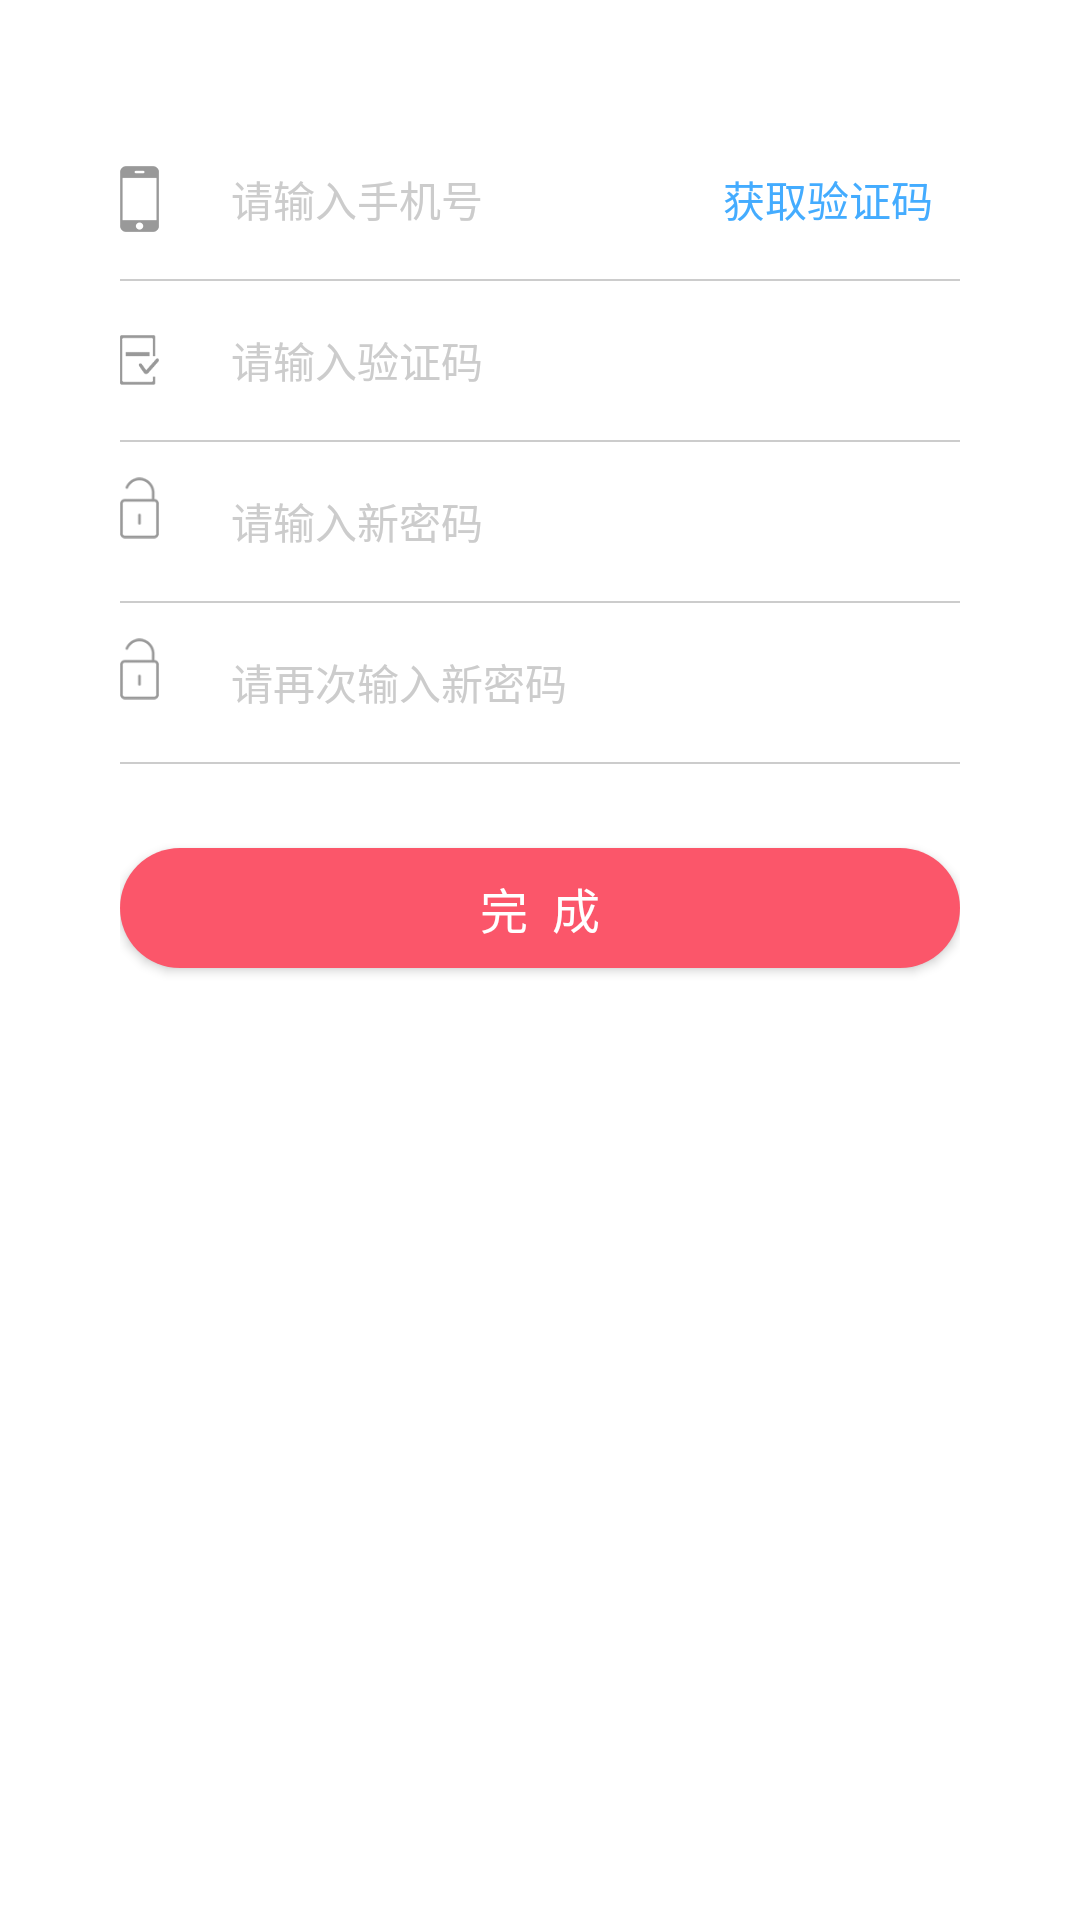

Reconstruct the res/layout file that produces this screen, plus the resources it refers to.
<!-- AndroidManifest.xml: application theme AppTheme -->
<!-- res/layout/activity_frogot_password.xml -->
<?xml version="1.0" encoding="utf-8"?>
<RelativeLayout xmlns:android="http://schemas.android.com/apk/res/android"
    xmlns:tools="http://schemas.android.com/tools"
    android:id="@+id/activity_frogot_password"
    android:layout_width="match_parent"
    android:layout_height="match_parent"
    android:background="@color/white"
    tools:context="haoqu.com.fxmall.activity.FrogotPasswordActivity">


    <LinearLayout
        android:layout_width="match_parent"
        android:layout_height="match_parent"
        android:layout_margin="40dp"
        android:orientation="vertical">

        <RelativeLayout
            android:layout_width="match_parent"
            android:layout_height="53dp"
            android:gravity="center_vertical">

            <ImageView
                android:id="@+id/fActivity_account_iv"
                android:layout_width="13dp"
                android:layout_height="wrap_content"
                android:layout_centerVertical="true"
                android:src="@mipmap/login_phone"

                />

            <Button
                android:id="@+id/fActivity_bt_getCode"
                style="@style/getCode_bt_style"
                android:text="获取验证码"/>

            <EditText
                android:id="@+id/fActivity_account_input"
                style="@style/login_et_style"
                android:layout_toLeftOf="@id/fActivity_bt_getCode"
                android:layout_toRightOf="@id/fActivity_account_iv"
                android:hint="请输入手机号" />


        </RelativeLayout>

        <include layout="@layout/view_line_nopadding"/>

        <RelativeLayout
            android:layout_width="match_parent"
            android:layout_height="53dp"
            android:gravity="center_vertical">

            <ImageView
                android:id="@+id/fActivity_iv_smsCode"
                android:layout_width="13dp"
                android:layout_height="wrap_content"
                android:layout_centerVertical="true"
                android:src="@mipmap/login_code"

                />

            <EditText
                android:id="@+id/fActivity_et_smsCode"
                style="@style/login_et_style"
                android:layout_toRightOf="@id/fActivity_iv_smsCode"
                android:hint="请输入验证码"
                android:inputType="number" />

        </RelativeLayout>

        <include layout="@layout/view_line_nopadding"/>

        <RelativeLayout
            android:layout_width="match_parent"
            android:layout_height="53dp"
            android:gravity="center_vertical">

            <ImageView
                android:id="@+id/fActivity_password_iv"
                android:layout_width="13dp"
                android:layout_height="wrap_content"
                android:src="@mipmap/login_password"

                />

            <EditText
                android:id="@+id/fActivity_account_passWord"
                style="@style/login_et_style"
                android:layout_toRightOf="@id/fActivity_password_iv"
                android:hint="请输入新密码"
                android:inputType="textPassword" />

        </RelativeLayout>
        <include layout="@layout/view_line_nopadding"/>

        <RelativeLayout
            android:layout_width="match_parent"
            android:layout_height="53dp"
            android:gravity="center_vertical">

            <ImageView
                android:id="@+id/fActivity_password_iv1"
                android:layout_width="13dp"
                android:layout_height="wrap_content"
                android:src="@mipmap/login_password"

                />

            <EditText
                android:id="@+id/fActivity_account_passWord1"
                style="@style/login_et_style"
                android:layout_toRightOf="@id/fActivity_password_iv1"
                android:hint="请再次输入新密码"
                android:inputType="textPassword" />

        </RelativeLayout>
        <include layout="@layout/view_line_nopadding"/>

        <Button
            android:id="@+id/fActivity_completeBtn"
            android:text="完  成"
            android:layout_marginTop="28dp"
            style="@style/login_btn_style" />


    </LinearLayout>




</RelativeLayout>
<!-- res/layout/view_line_nopadding.xml (included above) -->
<?xml version="1.0" encoding="utf-8"?>
<View xmlns:android="http://schemas.android.com/apk/res/android"
    android:layout_width="wrap_content"
    android:layout_height="0.5dp"
    android:background="@color/loginActivity_textHint" />
<!-- resources referenced by this layout -->
<resources>
  <color name="loginActivity_textHint">#CCCCCC</color>
  <color name="white">#FFFFFF</color>
  <!-- mipmap login_code: png bitmap (mipmap-hdpi, 1707 bytes) -->
  <!-- mipmap login_password: png bitmap (mipmap-hdpi, 1695 bytes) -->
  <!-- mipmap login_phone: png bitmap (mipmap-hdpi, 1412 bytes) -->
  <style name="getCode_bt_style">
          <item name="android:layout_width">wrap_content</item>
          <item name="android:layout_height">match_parent</item>
          <item name="android:textColor">@color/getcode_text_selector</item>
          <item name="android:textSize">14sp</item>
          <item name="android:background">@null</item>
          <item name="android:layout_alignParentRight">true</item>
      </style>
  <style name="login_btn_style">
          <item name="android:layout_width">match_parent</item>
          <item name="android:layout_height">40dp</item>
          <item name="android:layout_marginTop">17dp</item>
          <item name="android:background">@drawable/login_loginbtn</item>
          <item name="android:textColor">@color/white</item>
          <item name="android:textSize">16sp</item>
      </style>
  <style name="login_et_style">
          <item name="android:layout_width">match_parent</item>
          <item name="android:layout_height">match_parent</item>
          <item name="android:layout_centerVertical">true</item>
          <item name="android:layout_marginLeft">24dp</item>
          <item name="android:background">@null</item>
          <item name="android:textColor">@color/loginActivity_textHint</item>
          <item name="android:textColorHint">@color/loginActivity_textHint</item>
          <item name="android:textSize">14sp</item>
          <item name="android:singleLine">true</item>
          <item name="android:textCursorDrawable">@null</item>
      </style>
  <style name="AppTheme" parent="AppTheme.Base">
  
      </style>
  <!-- drawable login_loginbtn (drawable) -->
  <?xml version="1.0" encoding="UTF-8"?>
  <selector xmlns:android="http://schemas.android.com/apk/res/android">
      <item android:drawable="@drawable/login_loginbtn_normal" android:state_pressed="false"/>
      <item android:drawable="@drawable/login_loginbtn_pressed" android:state_pressed="true"/>
  </selector>
  <style name="AppTheme.Base" parent="Theme.AppCompat">
          
          <item name="android:windowActionBar">false</item>
          
          <item name="colorPrimary">@color/colorPrimary</item>
          <item name="colorPrimaryDark">@color/colorPrimaryDark</item>
          <item name="colorAccent">@color/colorAccent</item>
  
      </style>
  <!-- drawable login_loginbtn_normal (drawable) -->
  <?xml version="1.0" encoding="utf-8"?>
  <shape xmlns:android="http://schemas.android.com/apk/res/android">
  
      <corners android:radius="20dp"></corners>
      <solid android:color="@color/login_loginbtn_normal"></solid>
  
  </shape>
  <!-- drawable login_loginbtn_pressed (drawable) -->
  <?xml version="1.0" encoding="utf-8"?>
  <shape xmlns:android="http://schemas.android.com/apk/res/android">
  
      <corners android:radius="20dp"></corners>
      <solid android:color="@color/login_loginbtn_pressed"></solid>
  
  </shape>
  <color name="colorPrimary">#3F51B5</color>
  <color name="colorPrimaryDark">#303F9F</color>
  <color name="colorAccent">#FF4081</color>
  <color name="login_loginbtn_normal">#FB566A</color>
  <color name="login_loginbtn_pressed">#FB7488</color>
</resources>
